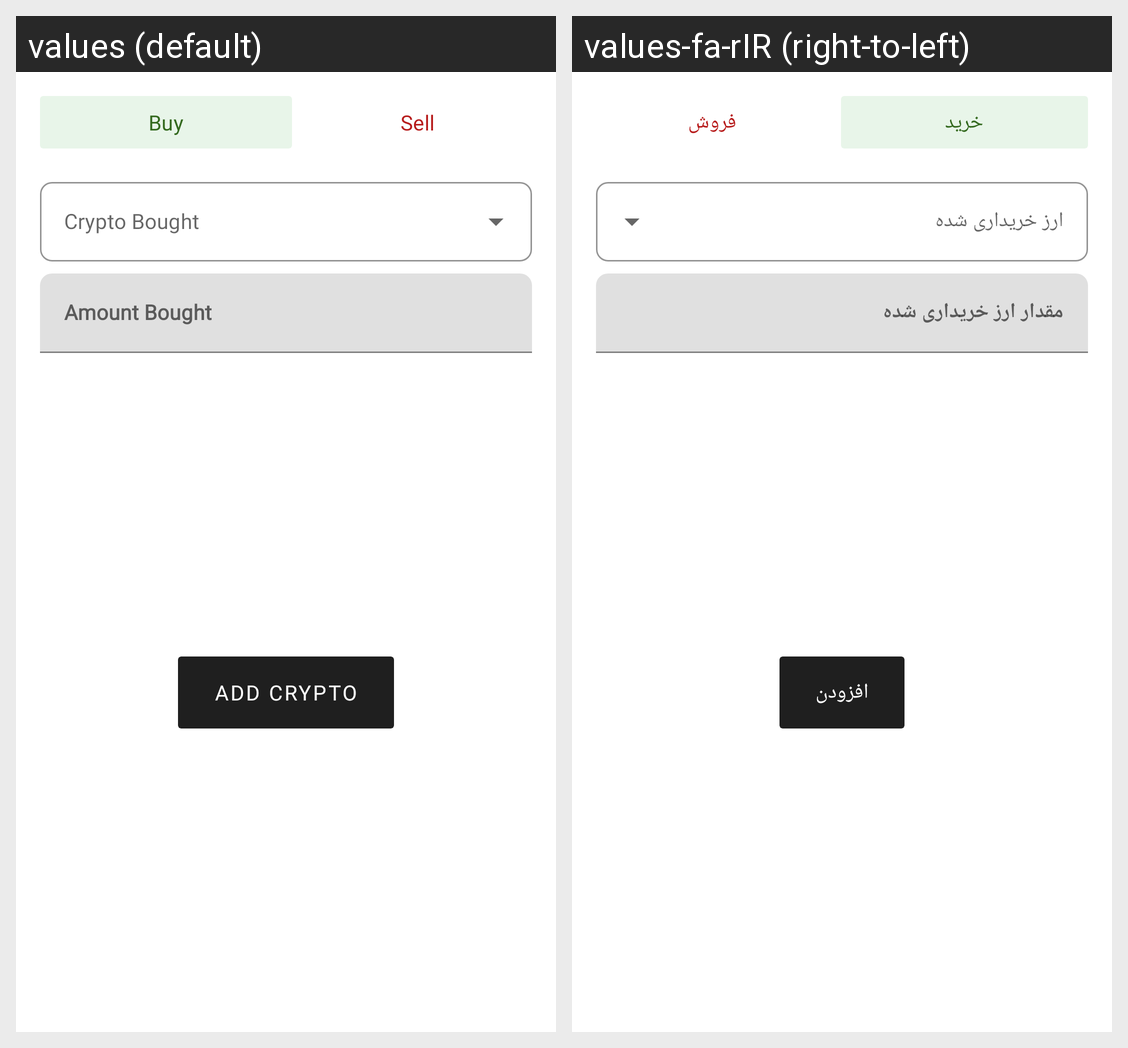

Translations of the strings shown on this Android screen, per locale in the grid:
Android screen res/layout/dialog_manual_bottom_sheet.xml rendered under 2 locales, left to right: values (default), values-fa-rIR (right-to-left). Device: Nexus 5 (rendered at 1080×1920; each locale shown at half size, 540×960, under a caption strip naming it); theme Theme.MyApp.
Strings drawn on this screen, with the default value and each locale's value (text and hints the layout hard-codes, and strings that could not be matched under every locale, appear in the picture but are not listed):

amout_of_crypto_bought
  values: Amount Bought
  values-fa-rIR: مقدار ارز خریداری شده

add_crypto
  values: Add Crypto
  values-fa-rIR: افزودن

buy
  values: Buy
  values-fa-rIR: خرید

sell
  values: Sell
  values-fa-rIR: فروش
